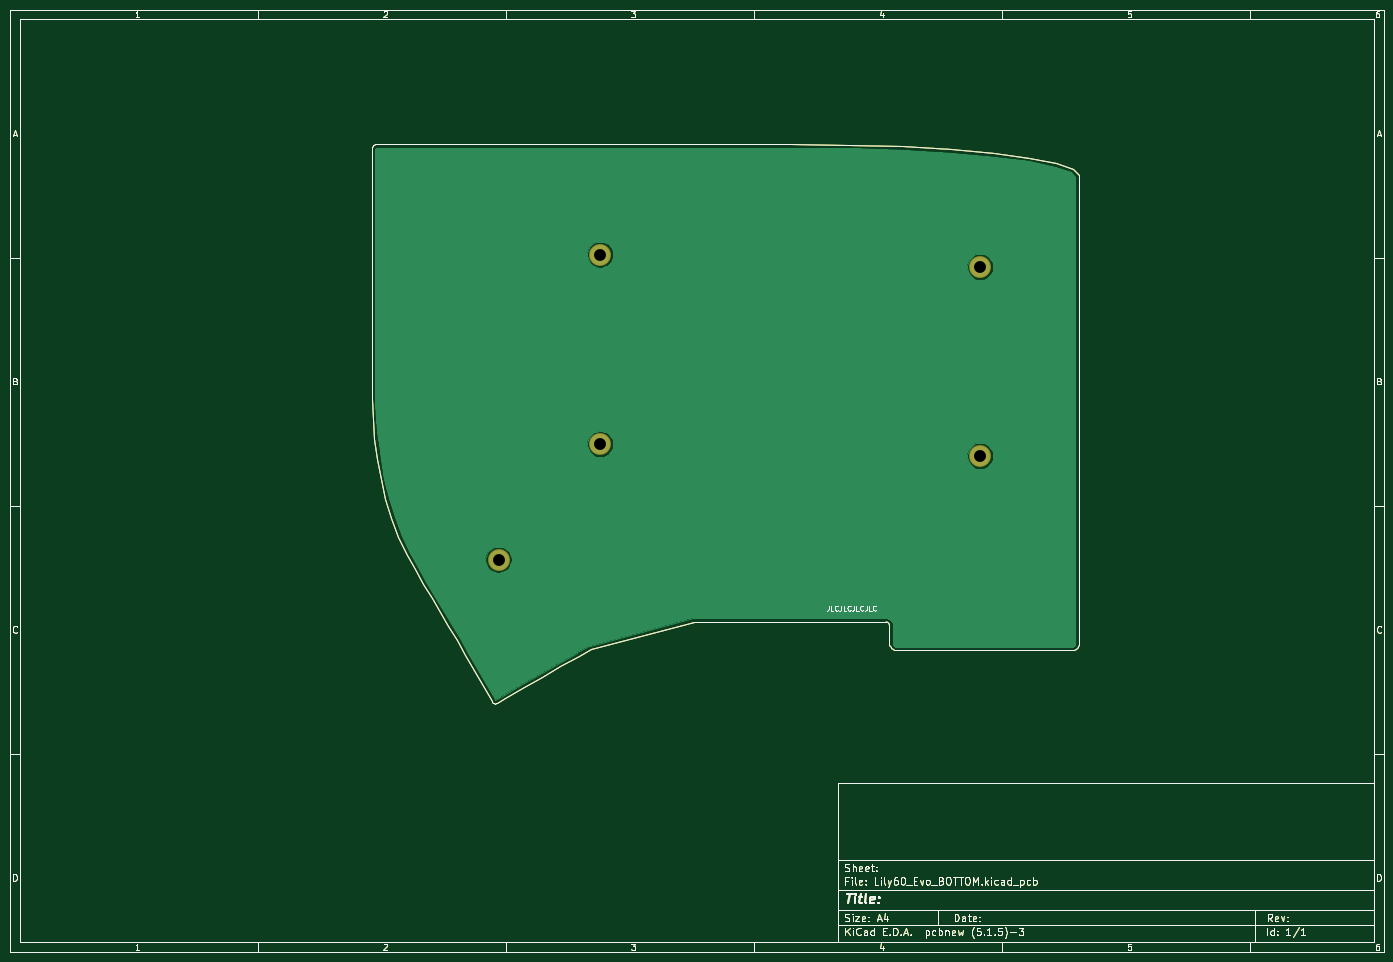
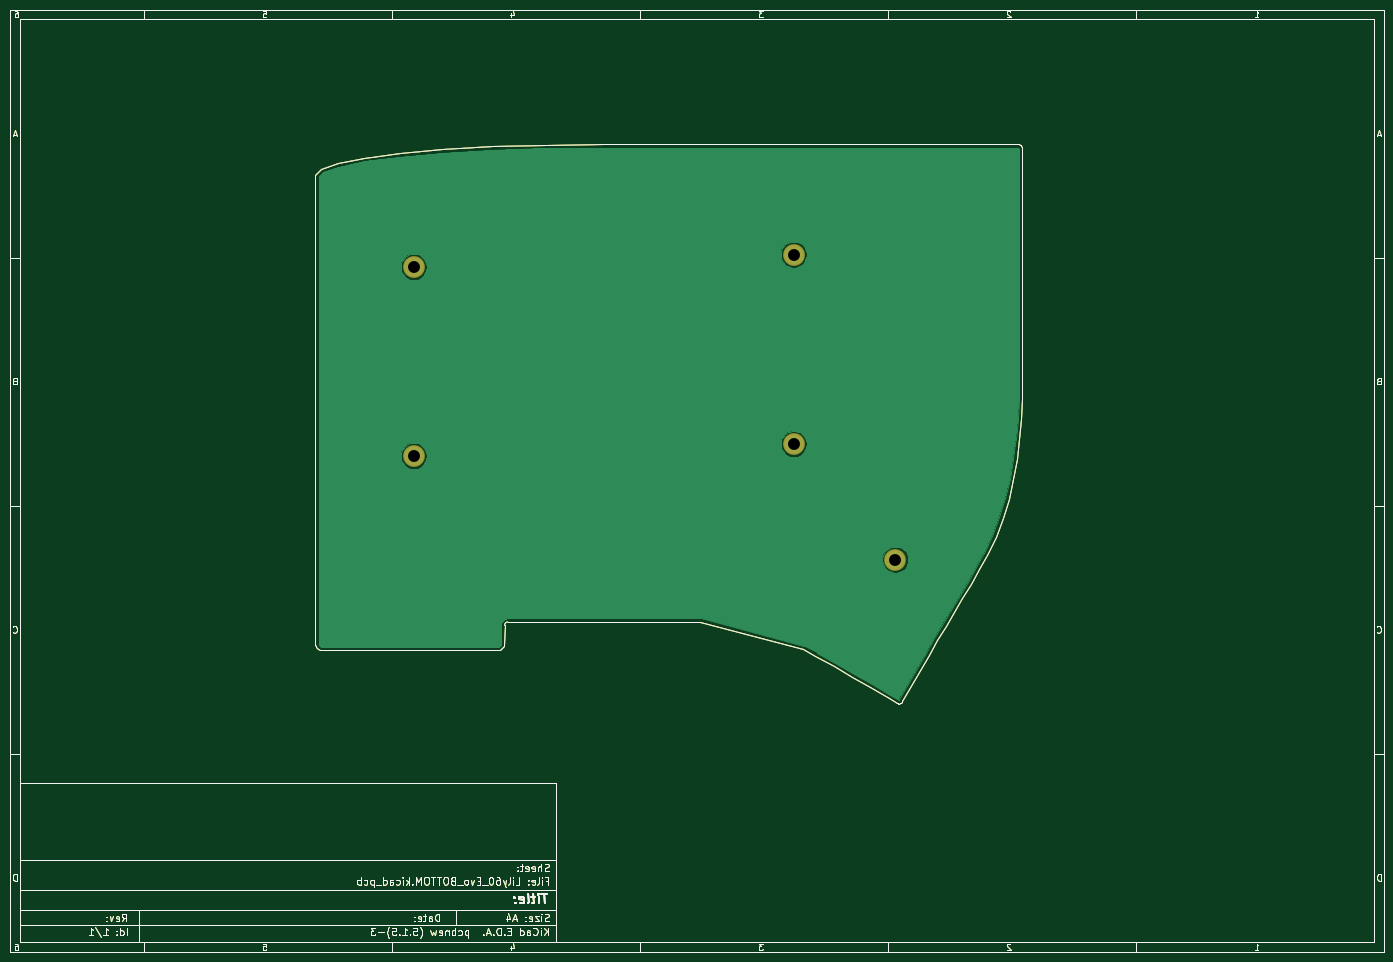
Circuit board: 8 layer files. Board 277.0 x 190.0 mm.
- bottom_copper: Lily60_Evo_BOTTOM-B_Cu.gbl (55520 bytes)
- bottom_mask: Lily60_Evo_BOTTOM-B_Mask.gbs (38831 bytes)
- bottom_silk: Lily60_Evo_BOTTOM-B_SilkS.gbo (38669 bytes)
- outline: Lily60_Evo_BOTTOM-Edge_Cuts.gm1 (38634 bytes)
- top_copper: Lily60_Evo_BOTTOM-F_Cu.gtl (55520 bytes)
- top_mask: Lily60_Evo_BOTTOM-F_Mask.gts (38831 bytes)
- top_silk: Lily60_Evo_BOTTOM-F_SilkS.gto (41369 bytes)
- drill: Lily60_Evo_BOTTOM.drl (358 bytes)

=== bottom_copper: Lily60_Evo_BOTTOM-B_Cu.gbl (55520 bytes, source omitted) ===
=== bottom_mask: Lily60_Evo_BOTTOM-B_Mask.gbs (38831 bytes, source omitted) ===
=== bottom_silk: Lily60_Evo_BOTTOM-B_SilkS.gbo (38669 bytes, source omitted) ===
=== outline: Lily60_Evo_BOTTOM-Edge_Cuts.gm1 (38634 bytes, source omitted) ===
=== top_copper: Lily60_Evo_BOTTOM-F_Cu.gtl (55520 bytes, source omitted) ===
=== top_mask: Lily60_Evo_BOTTOM-F_Mask.gts (38831 bytes, source omitted) ===
=== top_silk: Lily60_Evo_BOTTOM-F_SilkS.gto (41369 bytes, source omitted) ===
=== drill: Lily60_Evo_BOTTOM.drl ===
M48
; DRILL file {KiCad (5.1.5)-3} date 05/17/20 20:10:42
; FORMAT={3:3/ absolute / metric / suppress leading zeros}
; #@! TF.CreationDate,2020-05-17T20:10:42+04:00
; #@! TF.GenerationSoftware,Kicad,Pcbnew,(5.1.5)-3
FMAT,2
METRIC,TZ
T1C2.400
%
G90
G05
T1
X205600Y-61900
X129000Y-97600
X108500Y-120900
X205600Y-100000
X129000Y-59400
T0
M30

